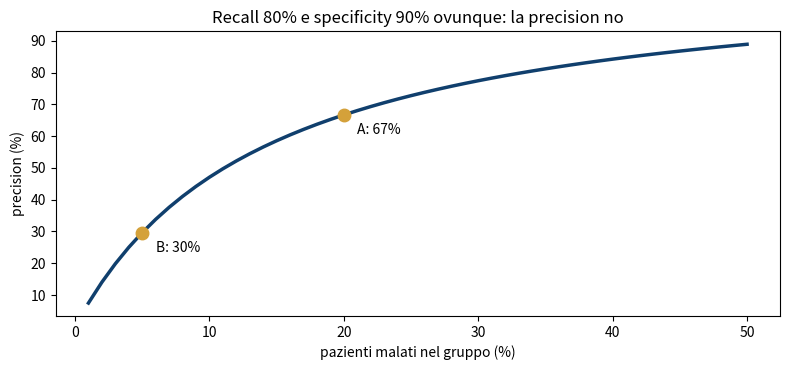

Write the Python code that produced this figure.
import numpy as np
import pandas as pd
import matplotlib.pyplot as plt

def gruppo(nome, pazienti, frequenza, recall=0.80, specificity=0.90):
    malati = pazienti * frequenza
    sani = pazienti - malati
    trovati = recall * malati                    # veri positivi
    falsi_allarmi = (1 - specificity) * sani     # falsi positivi
    return {"gruppo": nome, "malati": malati, "malati trovati": trovati, "sani segnalati per errore": falsi_allarmi,
            "recall": trovati / malati, "specificity": (sani - falsi_allarmi) / sani,
            "precision": trovati / (trovati + falsi_allarmi)}

pd.DataFrame([gruppo("A, malattia al 20%", 1000, 0.20), gruppo("B, malattia al 5%", 1000, 0.05)]).round(2)

frequenze = np.linspace(0.01, 0.50, 50)
precision = [gruppo("", 1000, f)["precision"] for f in frequenze]
ax = plt.figure(figsize=(8, 3.8)).gca()
ax.plot(frequenze * 100, np.array(precision) * 100, color="#103F6D", lw=2.5)
for nome, f in (("A", 0.20), ("B", 0.05)):
    v = gruppo("", 1000, f)["precision"] * 100
    ax.plot(f * 100, v, "o", color="#D4A13A", ms=9); ax.text(f * 100 + 1, v - 6, f"{nome}: {v:.0f}%")
ax.set_xlabel("pazienti malati nel gruppo (%)"); ax.set_ylabel("precision (%)")
ax.set_title("Recall 80% e specificity 90% ovunque: la precision no")
plt.tight_layout(); plt.show()
